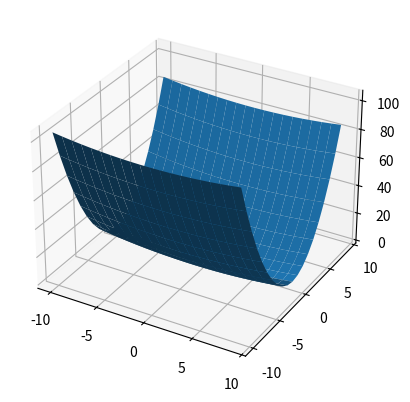

Here is the Python script that generated this plot:
from mpl_toolkits.mplot3d import Axes3D
import numpy as np
import matplotlib.pyplot as plt

fig = plt.figure()
ax = plt.axes(projection='3d')

x = np.arange(-10,10,1)
y = np.arange(-10,10,1)
X, Y = np.meshgrid(x, y)
Z = 1/20*X*X+Y*Y


ax.plot_surface(X,Y,Z)
plt.show()
